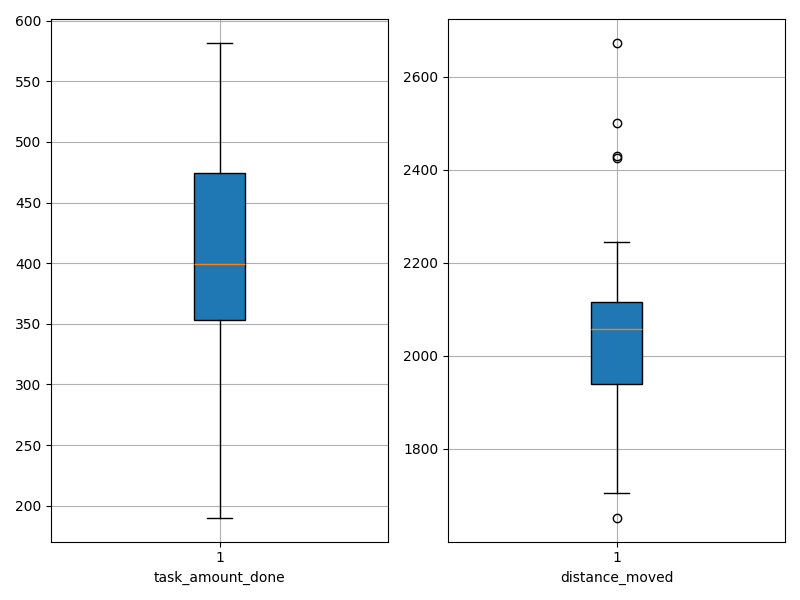

The data file committed next to this chart (first rows):
agent_id, task_amount_done, distance_moved
0, 397.0, 2108
1, 515.0, 1905
2, 471.0, 1989
3, 261.0, 2425
4, 508.0, 1790
5, 344.0, 2244
6, 475.0, 2022
7, 315.0, 2115
8, 370.0, 2070
9, 527.0, 1651
10, 264.0, 2208
11, 278.0, 2500
12, 459.0, 1971
13, 385.0, 2089
14, 550.0, 1704
15, 486.0, 1838
16, 420.0, 2019
17, 398.0, 1929
18, 318.0, 2429
19, 401.0, 2046
20, 426.0, 1988
21, 517.0, 1842
22, 582.0, 1705
23, 387.0, 2101
24, 418.0, 2117
25, 190.0, 2673
26, 347.0, 2188
27, 404.0, 2079
28, 385.0, 1975
29, 388.0, 2081
